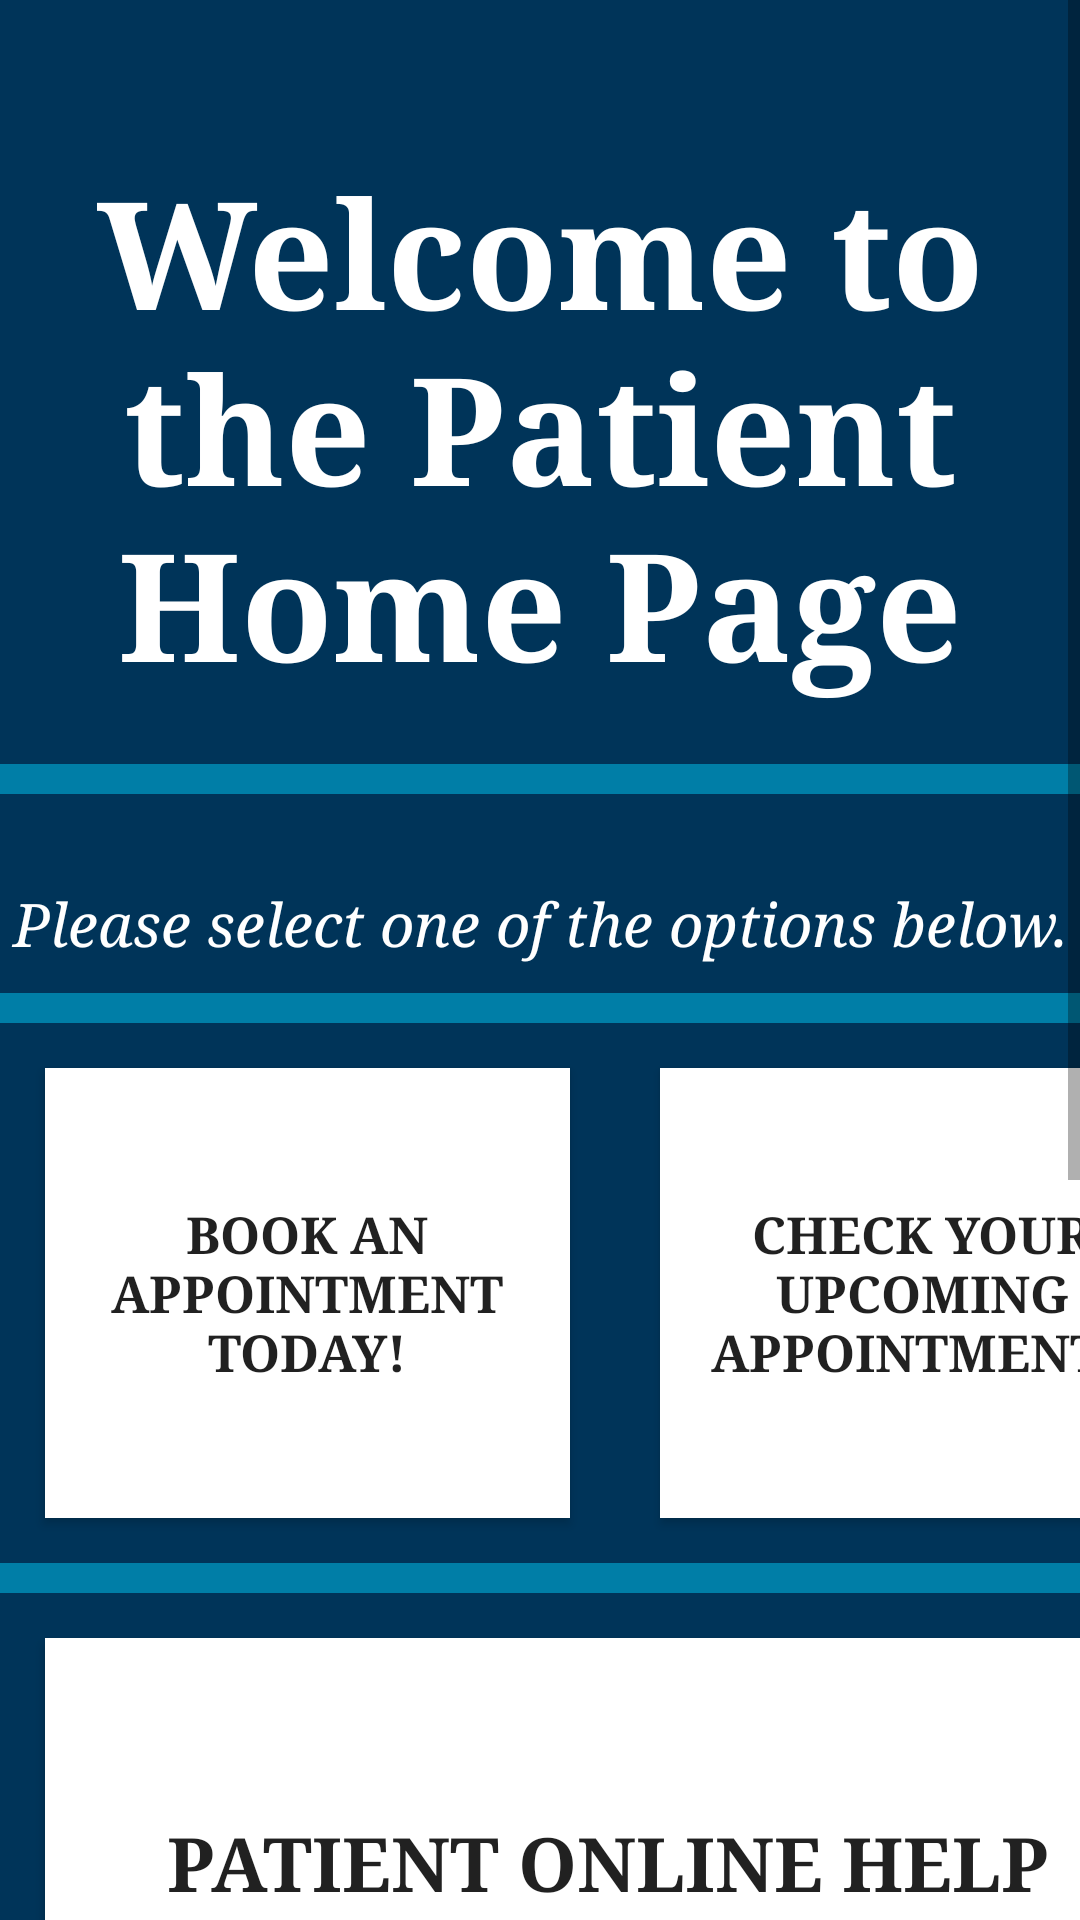

Layout XML and referenced resources for this Android screen:
<!-- AndroidManifest.xml: application theme AppTheme -->
<!-- res/layout/activity_patient_home_page.xml -->
<?xml version="1.0" encoding="utf-8"?>
<ScrollView xmlns:android="http://schemas.android.com/apk/res/android"
    xmlns:app="http://schemas.android.com/apk/res-auto"
    xmlns:tools="http://schemas.android.com/tools"
    android:layout_width="match_parent"
    android:layout_height="match_parent"
    android:background="#003459"
    tools:context=".PatientHomePageActivity">

    <LinearLayout
        android:layout_width="match_parent"
        android:layout_height="wrap_content"
        android:orientation="vertical">

        <TextView
            android:id="@+id/txtTitlePatientHomePage"
            android:layout_width="match_parent"
            android:layout_height="wrap_content"
            android:layout_marginTop="50dp"
            android:layout_marginBottom="20dp"
            android:text="@string/txtTitlePatientHomePage"
            android:textColor="#FFFFFF"
            android:textSize="50sp"
            android:textStyle="bold"
            app:fontFamily="serif"
            android:gravity="center"/>

        <View
            android:id="@+id/dPhm1"
            android:layout_width="match_parent"
            android:layout_height="10dp"
            android:background="#007EA7" />

        <ImageView
            android:id="@+id/imgPatientHomePage"
            android:layout_width="match_parent"
            android:layout_height="wrap_content"
            android:layout_marginTop="10dp"
            android:layout_marginBottom="10dp"
            android:gravity="center"
            android:src="@drawable/patient_home_page"
            android:contentDescription="@string/imgPatientHomePage"/>

        <TextView
            android:id="@+id/txtInstructionsPatientHomePage"
            android:layout_width="match_parent"
            android:layout_height="wrap_content"
            android:gravity="center"
            android:text="@string/txtInstructionsHomePage"
            android:textColor="#FFFFFF"
            android:textSize="20sp"
            android:layout_marginTop="10dp"
            android:layout_marginBottom="10dp"
            android:textStyle="italic"
            app:fontFamily="serif" />

        <View
            android:id="@+id/dPhm2"
            android:layout_width="match_parent"
            android:layout_height="10dp"
            android:background="#007EA7" />

        <GridLayout
            android:layout_width="wrap_content"
            android:layout_height="wrap_content"
            android:columnCount="2">

            <Button
                android:id="@+id/btnBookAppointment"
                android:layout_width="175dp"
                android:layout_height="150dp"
                android:layout_row="0"
                android:layout_column="0"
                android:layout_margin="15dp"
                android:background="#FFFFFF"
                android:text="@string/btnBookAppointment"
                android:textSize="17sp"
                android:textStyle="bold"
                app:fontFamily="serif" />

            <Button
                android:id="@+id/btnCheckAppointment"
                android:layout_width="175dp"
                android:layout_height="150dp"
                android:layout_row="0"
                android:layout_column="1"
                android:layout_margin="15dp"
                android:background="#FFFFFF"
                android:text="@string/btnCheckAppointment"
                android:textSize="17sp"
                android:textStyle="bold"
                app:fontFamily="serif" />

            <View
                android:id="@+id/dPhm3"
                android:layout_row="1"
                android:layout_columnSpan="2"
                android:layout_width="match_parent"
                android:layout_height="10dp"
                android:background="#007EA7"  />

            <Button
                android:id="@+id/btnPatientOnlineHelp"
                android:layout_width="375dp"
                android:layout_height="150dp"
                android:layout_row="0"
                android:layout_columnSpan="2"
                android:layout_margin="15dp"
                android:background="#FFFFFF"
                android:text="@string/btnPatientOnlineHelp"
                android:textSize="25sp"
                android:textStyle="bold"
                app:fontFamily="serif" />

            <View
                android:id="@+id/dPhm4"
                android:layout_row="3"
                android:layout_columnSpan="2"
                android:layout_width="match_parent"
                android:layout_height="10dp"
                android:background="#007EA7"  />

            <Button
                android:id="@+id/btnViewReminderFromCashierPatient"
                android:layout_width="175dp"
                android:layout_height="150dp"
                android:layout_row="4"
                android:layout_column="0"
                android:layout_margin="15dp"
                android:background="#FFFFFF"
                android:text="@string/btnViewReminderFromCashier"
                android:textSize="17sp"
                android:textStyle="bold"
                app:fontFamily="serif" />

            <Button
                android:id="@+id/btnViewHistoryPatient"
                android:layout_width="175dp"
                android:layout_height="150dp"
                android:layout_row="4"
                android:layout_column="1"
                android:layout_margin="15dp"
                android:layout_marginTop="25dp"
                android:background="#FFFFFF"
                android:text="@string/btnViewHistory"
                android:textSize="17sp"
                android:textStyle="bold"
                app:fontFamily="serif" />

            <View
                android:id="@+id/dPhm5"
                android:layout_row="5"
                android:layout_columnSpan="2"
                android:layout_width="match_parent"
                android:layout_height="10dp"
                android:background="#007EA7"  />

            <Button
                android:id="@+id/btnSignOutPatient"
                android:layout_width="175dp"
                android:layout_height="100dp"
                android:layout_row="6"
                android:layout_column="0"
                android:layout_margin="15dp"
                android:layout_marginTop="25dp"
                android:background="#FFFFFF"
                android:text="@string/btnSignOut"
                android:textSize="17sp"
                android:textStyle="bold"
                app:fontFamily="serif" />

            <Button
                android:id="@+id/btnEditProfilePatient"
                android:layout_width="175dp"
                android:layout_height="100dp"
                android:layout_row="6"
                android:layout_column="1"
                android:layout_margin="15dp"
                android:layout_marginTop="25dp"
                android:background="#FFFFFF"
                android:text="@string/btnEditProfile"
                android:textSize="17sp"
                android:textStyle="bold"
                app:fontFamily="serif" />


        </GridLayout>

    </LinearLayout>

</ScrollView>
<!-- resources referenced by this layout -->
<resources>
  <string name="btnBookAppointment">Book An Appointment Today!</string>
  <string name="btnCheckAppointment">Check Your Upcoming Appointments</string>
  <string name="btnEditProfile">Edit Profile</string>
  <string name="btnPatientOnlineHelp">Patient Online Help</string>
  <string name="btnSignOut">Sign Out</string>
  <string name="btnViewHistory">View Your User History</string>
  <string name="btnViewReminderFromCashier">View Your Reminders From A Cashier</string>
  <string name="imgPatientHomePage">Patient Home Image</string>
  <string name="txtInstructionsHomePage">Please select one of the options below.</string>
  <string name="txtTitlePatientHomePage">Welcome to the Patient Home Page</string>
  <style name="AppTheme" parent="Theme.AppCompat.Light.DarkActionBar">
          
          <item name="colorPrimary">#007EA7</item>
          <item name="colorPrimaryDark">#007EA7</item>
          <item name="colorAccent">#007EA7</item>
      </style>
</resources>
